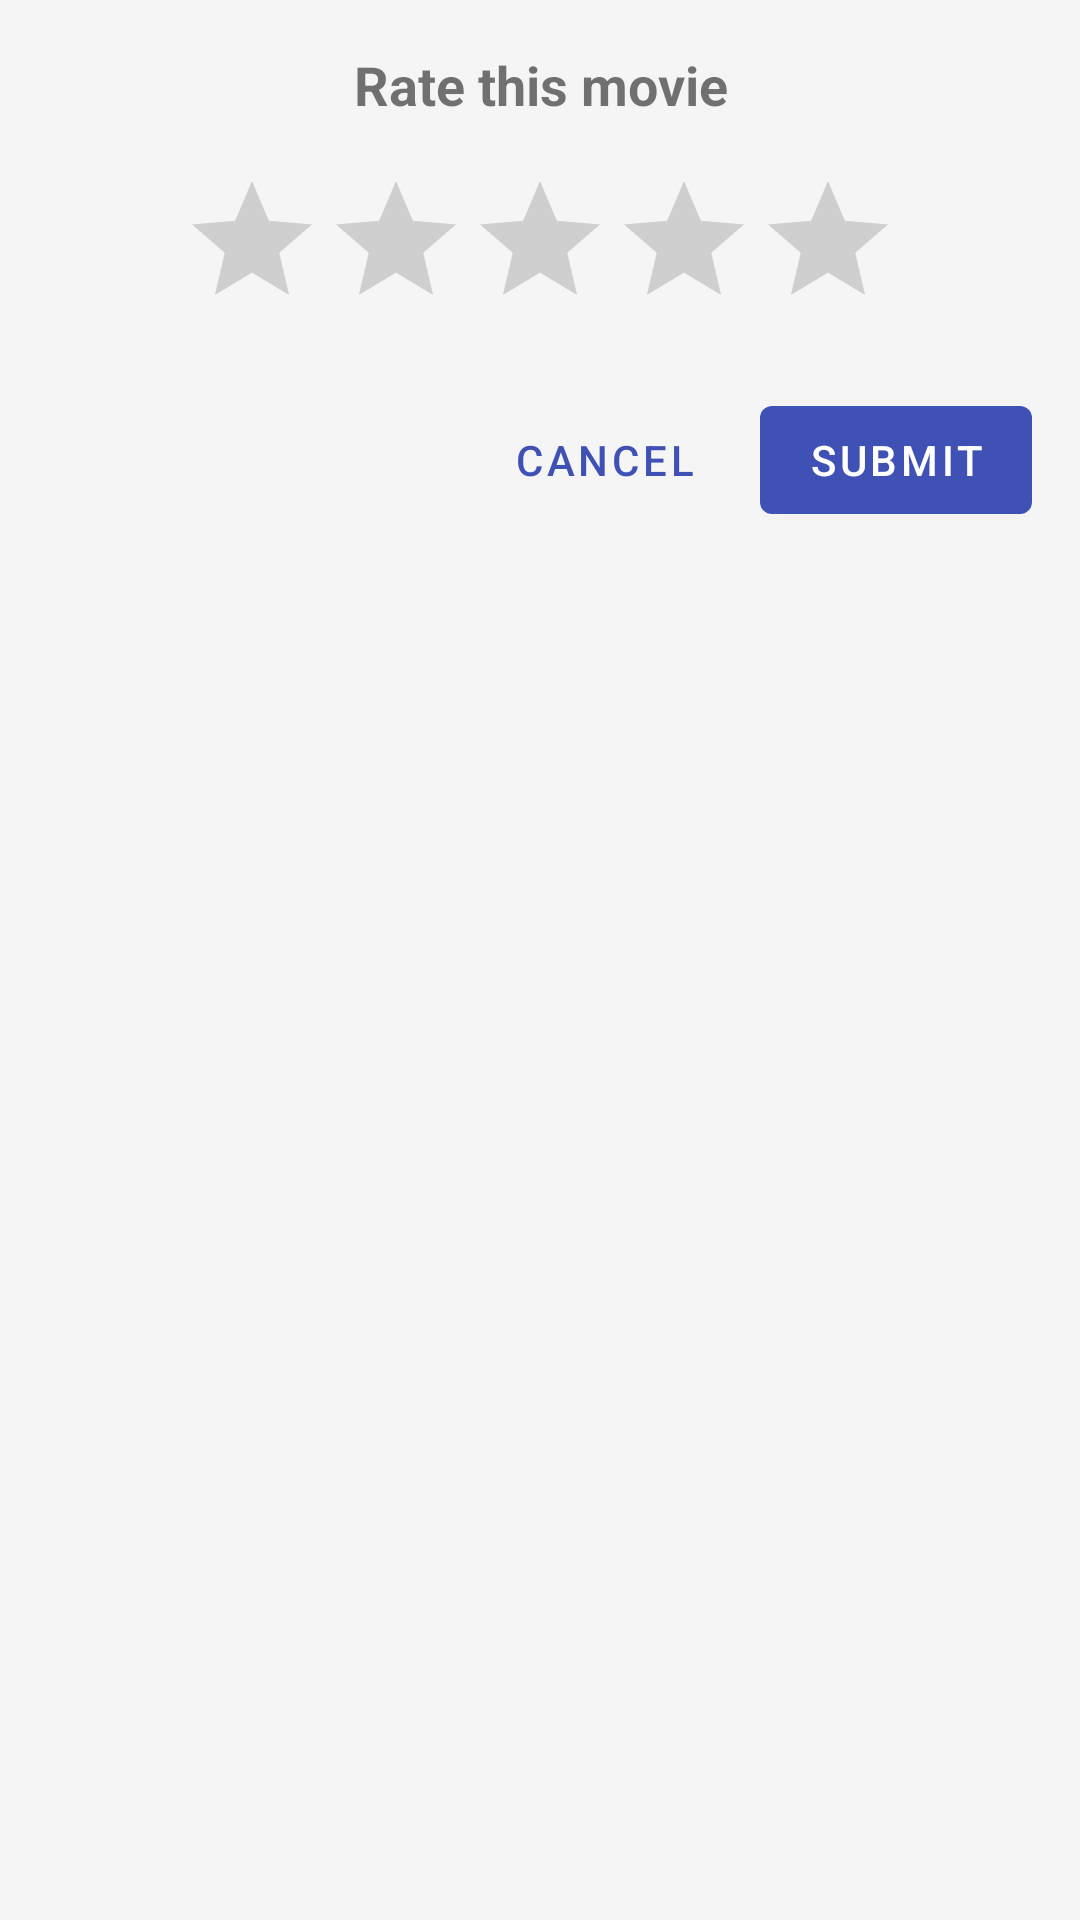

Android layout source for this screen:
<!-- AndroidManifest.xml: application theme Theme.MovieRecommender -->
<!-- res/layout/dialog_rating.xml -->
<?xml version="1.0" encoding="utf-8"?>
<androidx.constraintlayout.widget.ConstraintLayout xmlns:android="http://schemas.android.com/apk/res/android"
    xmlns:app="http://schemas.android.com/apk/res-auto"
    android:layout_width="match_parent"
    android:layout_height="wrap_content"
    android:padding="16dp">

    <TextView
        android:id="@+id/dialog_title"
        android:layout_width="0dp"
        android:layout_height="wrap_content"
        android:text="@string/rate_movie_placeholder"
        android:textAlignment="center"
        android:textSize="18sp"
        android:textStyle="bold"
        app:layout_constraintEnd_toEndOf="parent"
        app:layout_constraintStart_toStartOf="parent"
        app:layout_constraintTop_toTopOf="parent" />

    <RatingBar
        android:id="@+id/rating_bar"
        android:layout_width="wrap_content"
        android:layout_height="wrap_content"
        android:layout_marginTop="16dp"
        android:numStars="5"
        android:rating="0"
        android:stepSize="0.5"
        app:layout_constraintEnd_toEndOf="parent"
        app:layout_constraintStart_toStartOf="parent"
        app:layout_constraintTop_toBottomOf="@+id/dialog_title" />

    <com.google.android.material.button.MaterialButton
        android:id="@+id/cancel_button"
        style="@style/Widget.MaterialComponents.Button.TextButton"
        android:layout_width="wrap_content"
        android:layout_height="wrap_content"
        android:layout_marginTop="16dp"
        android:layout_marginEnd="8dp"
        android:text="@string/cancel"
        app:layout_constraintEnd_toStartOf="@+id/submit_button"
        app:layout_constraintTop_toBottomOf="@+id/rating_bar" />

    <com.google.android.material.button.MaterialButton
        android:id="@+id/submit_button"
        android:layout_width="wrap_content"
        android:layout_height="wrap_content"
        android:layout_marginTop="16dp"
        android:text="@string/submit"
        app:layout_constraintEnd_toEndOf="parent"
        app:layout_constraintTop_toBottomOf="@+id/rating_bar" />

</androidx.constraintlayout.widget.ConstraintLayout>
<!-- resources referenced by this layout -->
<resources>
  <string name="cancel">Cancel</string>
  <string name="rate_movie_placeholder">Rate this movie</string>
  <string name="submit">Submit</string>
  <style name="Theme.MovieRecommender" parent="Theme.MaterialComponents.Light.DarkActionBar">
          
          <item name="colorPrimary">@color/primary</item>
          <item name="colorPrimaryDark">@color/primary_dark</item>
          <item name="colorAccent">@color/accent</item>
          
          <item name="android:statusBarColor">@color/primary_dark</item>
          
          <item name="android:windowBackground">@color/background</item>
      </style>
  <color name="primary">#3F51B5</color>
  <color name="primary_dark">#303F9F</color>
  <color name="accent">#E91E63</color>
  <color name="background">#F5F5F5</color>
</resources>
